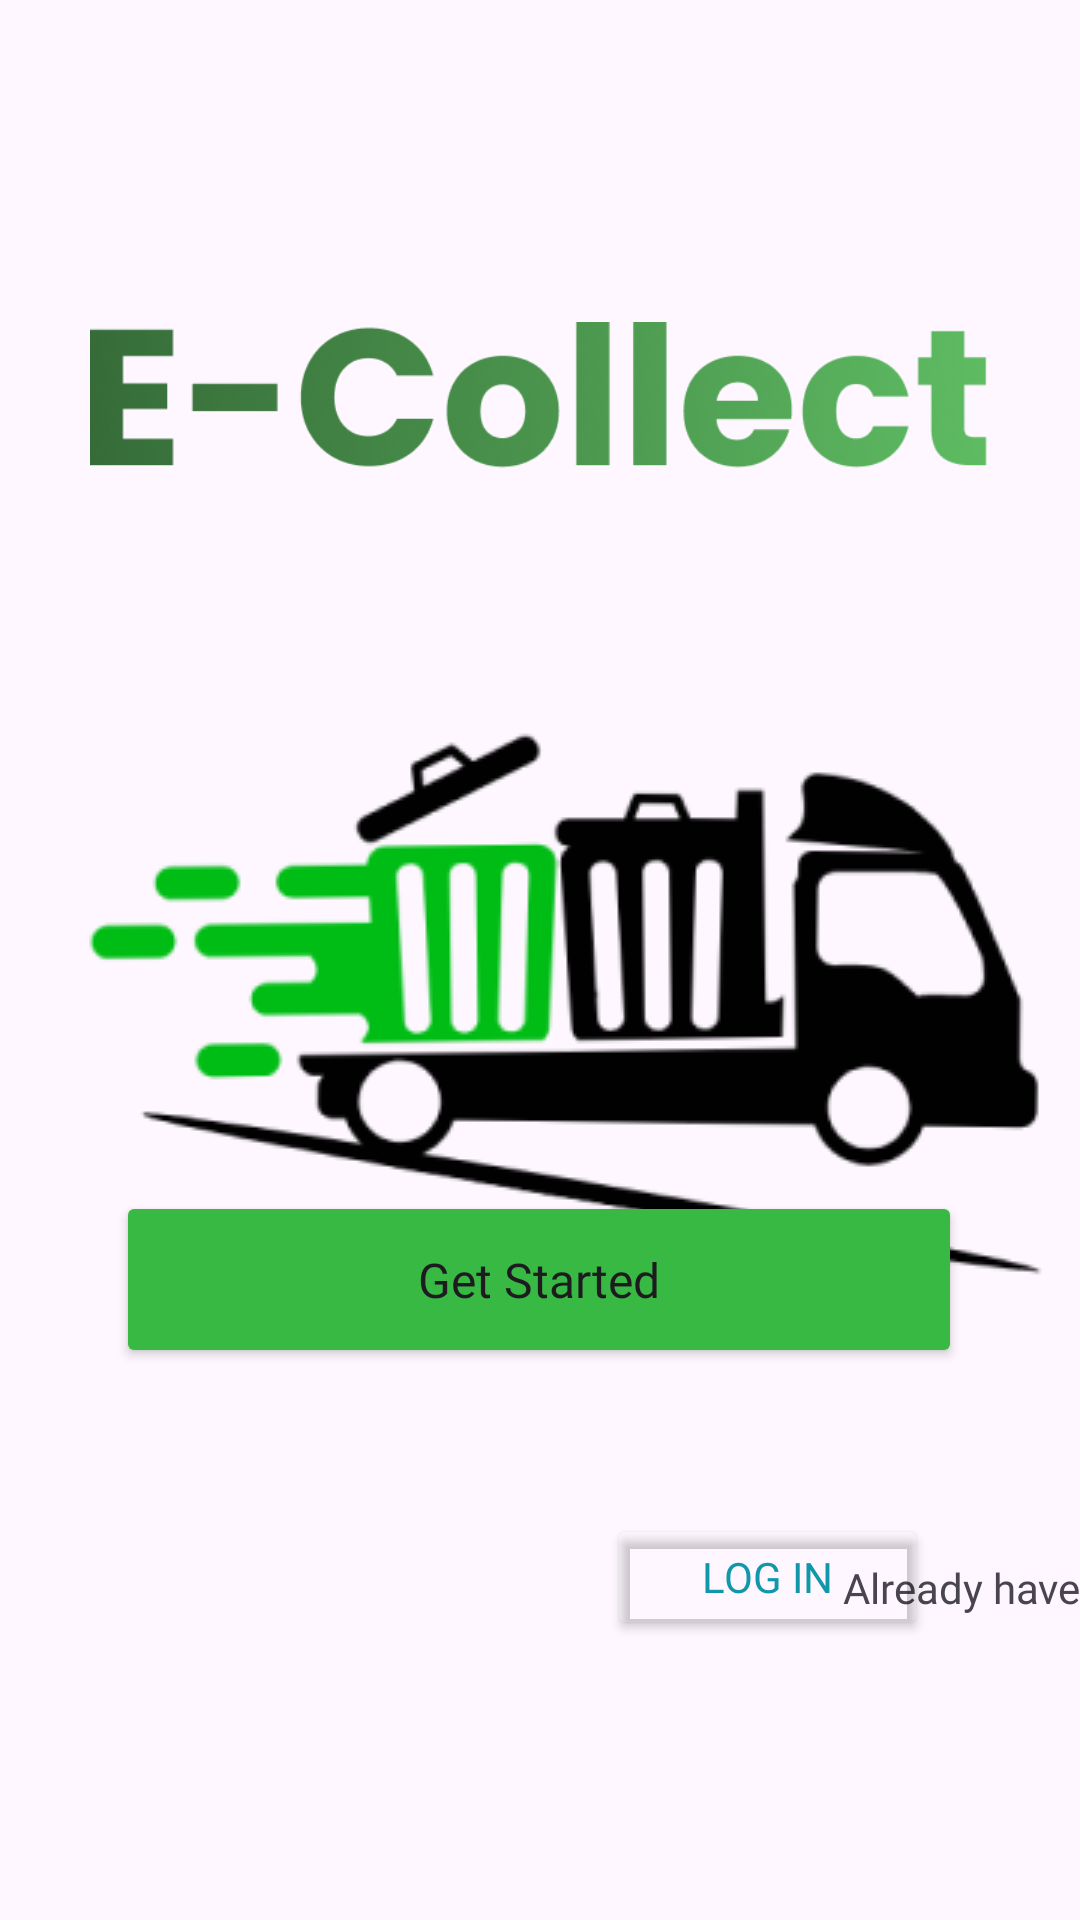

Here is an Android app screen rendered from its layout file. Give the layout XML and the strings, colors and styles it references.
<!-- AndroidManifest.xml: application theme Theme.ECollect -->
<!-- res/layout/activity_main.xml -->
<?xml version="1.0" encoding="utf-8"?>
<androidx.constraintlayout.widget.ConstraintLayout xmlns:android="http://schemas.android.com/apk/res/android"
    xmlns:app="http://schemas.android.com/apk/res-auto"
    xmlns:tools="http://schemas.android.com/tools"
    android:id="@+id/button_loginreg"
    android:layout_width="match_parent"
    android:layout_height="match_parent">

    

    

    <ImageView
        android:id="@+id/onboarding_bg"
        android:layout_width="wrap_content"
        android:layout_height="wrap_content"
        android:contentDescription="@string/onboarding_bg"
        app:layout_constraintBottom_toBottomOf="parent"
        app:layout_constraintEnd_toEndOf="parent"
        app:layout_constraintHorizontal_bias="1.0"
        app:layout_constraintStart_toStartOf="parent"
        app:layout_constraintTop_toTopOf="parent"
        app:layout_constraintVertical_bias="1.0"
        app:srcCompat="@drawable/onboarding_bg"
        tools:ignore="ImageContrastCheck" />

    <TextView
        android:id="@+id/onboarding_haveacc"
        android:layout_width="wrap_content"
        android:layout_height="wrap_content"
        android:fontFamily="@font/poppins"
        android:text="@string/onboarding_haveacctxt"
        android:textSize="14sp"
        app:layout_constraintBottom_toBottomOf="@+id/onboarding_bg"
        app:layout_constraintEnd_toEndOf="parent"
        app:layout_constraintHorizontal_bias="0.346"
        app:layout_constraintStart_toStartOf="@+id/onboarding_bg"
        app:layout_constraintTop_toTopOf="parent"
        app:layout_constraintVertical_bias="0.837" />

    <ImageView
        android:id="@+id/ecollect_txt"
        android:layout_width="299dp"
        android:layout_height="86dp"
        android:contentDescription="@string/onboarding_bg"
        app:layout_constraintBottom_toBottomOf="@+id/onboarding_bg"
        app:layout_constraintEnd_toEndOf="@+id/onboarding_bg"
        app:layout_constraintHorizontal_bias="0.493"
        app:layout_constraintStart_toStartOf="parent"
        app:layout_constraintTop_toTopOf="parent"
        app:layout_constraintVertical_bias="0.16"
        app:srcCompat="@drawable/ecollect_text" />

    

    

    

    <ImageView
        android:id="@+id/truck_logo"
        android:layout_width="wrap_content"
        android:layout_height="293dp"
        android:layout_marginStart="26dp"
        android:layout_marginEnd="26dp"
        android:contentDescription="@string/onboarding_bg"
        app:layout_constraintBottom_toBottomOf="parent"
        app:layout_constraintEnd_toEndOf="parent"
        app:layout_constraintHorizontal_bias="0.0"
        app:layout_constraintStart_toStartOf="parent"
        app:layout_constraintTop_toBottomOf="@+id/ecollect_txt"
        app:layout_constraintVertical_bias="0.0"
        app:srcCompat="@drawable/truck_logo" />

    <Button
        android:id="@+id/button_getstarted"
        android:layout_width="282dp"
        android:layout_height="59dp"
        android:layout_marginBottom="184dp"
        android:backgroundTint="#37B943"
        android:fontFamily="@font/poppins_semibold"
        android:text="@string/get_started"
        android:textAppearance="@style/TextAppearance.AppCompat.Body1"
        android:textSize="16sp"
        app:layout_constraintBottom_toBottomOf="parent"
        app:layout_constraintEnd_toEndOf="parent"
        app:layout_constraintHorizontal_bias="0.497"
        app:layout_constraintStart_toStartOf="parent"
        tools:ignore="TextContrastCheck" />

    <Button
        android:id="@+id/button_loginsmall"
        android:layout_width="107dp"
        android:layout_height="42dp"
        android:backgroundTint="#00FFFFFF"
        android:fontFamily="@font/poppins"
        android:text="@string/log_insmall"
        android:textColor="#1098AA"
        android:textSize="14sp"
        app:layout_constraintBottom_toBottomOf="parent"
        app:layout_constraintEnd_toEndOf="parent"
        app:layout_constraintHorizontal_bias="0.8"
        app:layout_constraintStart_toStartOf="parent"
        app:layout_constraintTop_toTopOf="parent"
        app:layout_constraintVertical_bias="0.844"
        tools:ignore="TextContrastCheck,TouchTargetSizeCheck" />

    <TextView
        android:id="@+id/textView_Start"
        android:layout_width="299dp"
        android:layout_height="65dp"
        android:fontFamily="@font/poppins_semibold"
        android:text="@string/main_txtsmall"
        android:textAlignment="center"
        android:textSize="20sp"
        android:textStyle="bold"
        app:layout_constraintBottom_toTopOf="@+id/button_getstarted"
        app:layout_constraintEnd_toEndOf="parent"
        app:layout_constraintHorizontal_bias="0.489"
        app:layout_constraintStart_toStartOf="parent"
        app:layout_constraintTop_toTopOf="@+id/onboarding_bg"
        app:layout_constraintVertical_bias="0.922"
        tools:ignore="TextSizeCheck" />

</androidx.constraintlayout.widget.ConstraintLayout>
<!-- resources referenced by this layout -->
<resources>
  <!-- drawable ecollect_text: png bitmap (drawable, 45044 bytes) -->
  <!-- drawable truck_logo: png bitmap (drawable, 17696 bytes) -->
  <string name="get_started">Get Started</string>
  <string name="log_insmall">Log in</string>
  <string name="main_txtsmall">Your Go-To Solution for Waste Collection Schedules!</string>
  <string name="onboarding_bg">oboarding_bg\n</string>
  <string name="onboarding_haveacctxt">Already have an account?</string>
  <style name="Theme.ECollect" parent="Base.Theme.ECollect" />
  <style name="Base.Theme.ECollect" parent="Theme.Material3.DayNight.NoActionBar">
          
          
      </style>
</resources>
